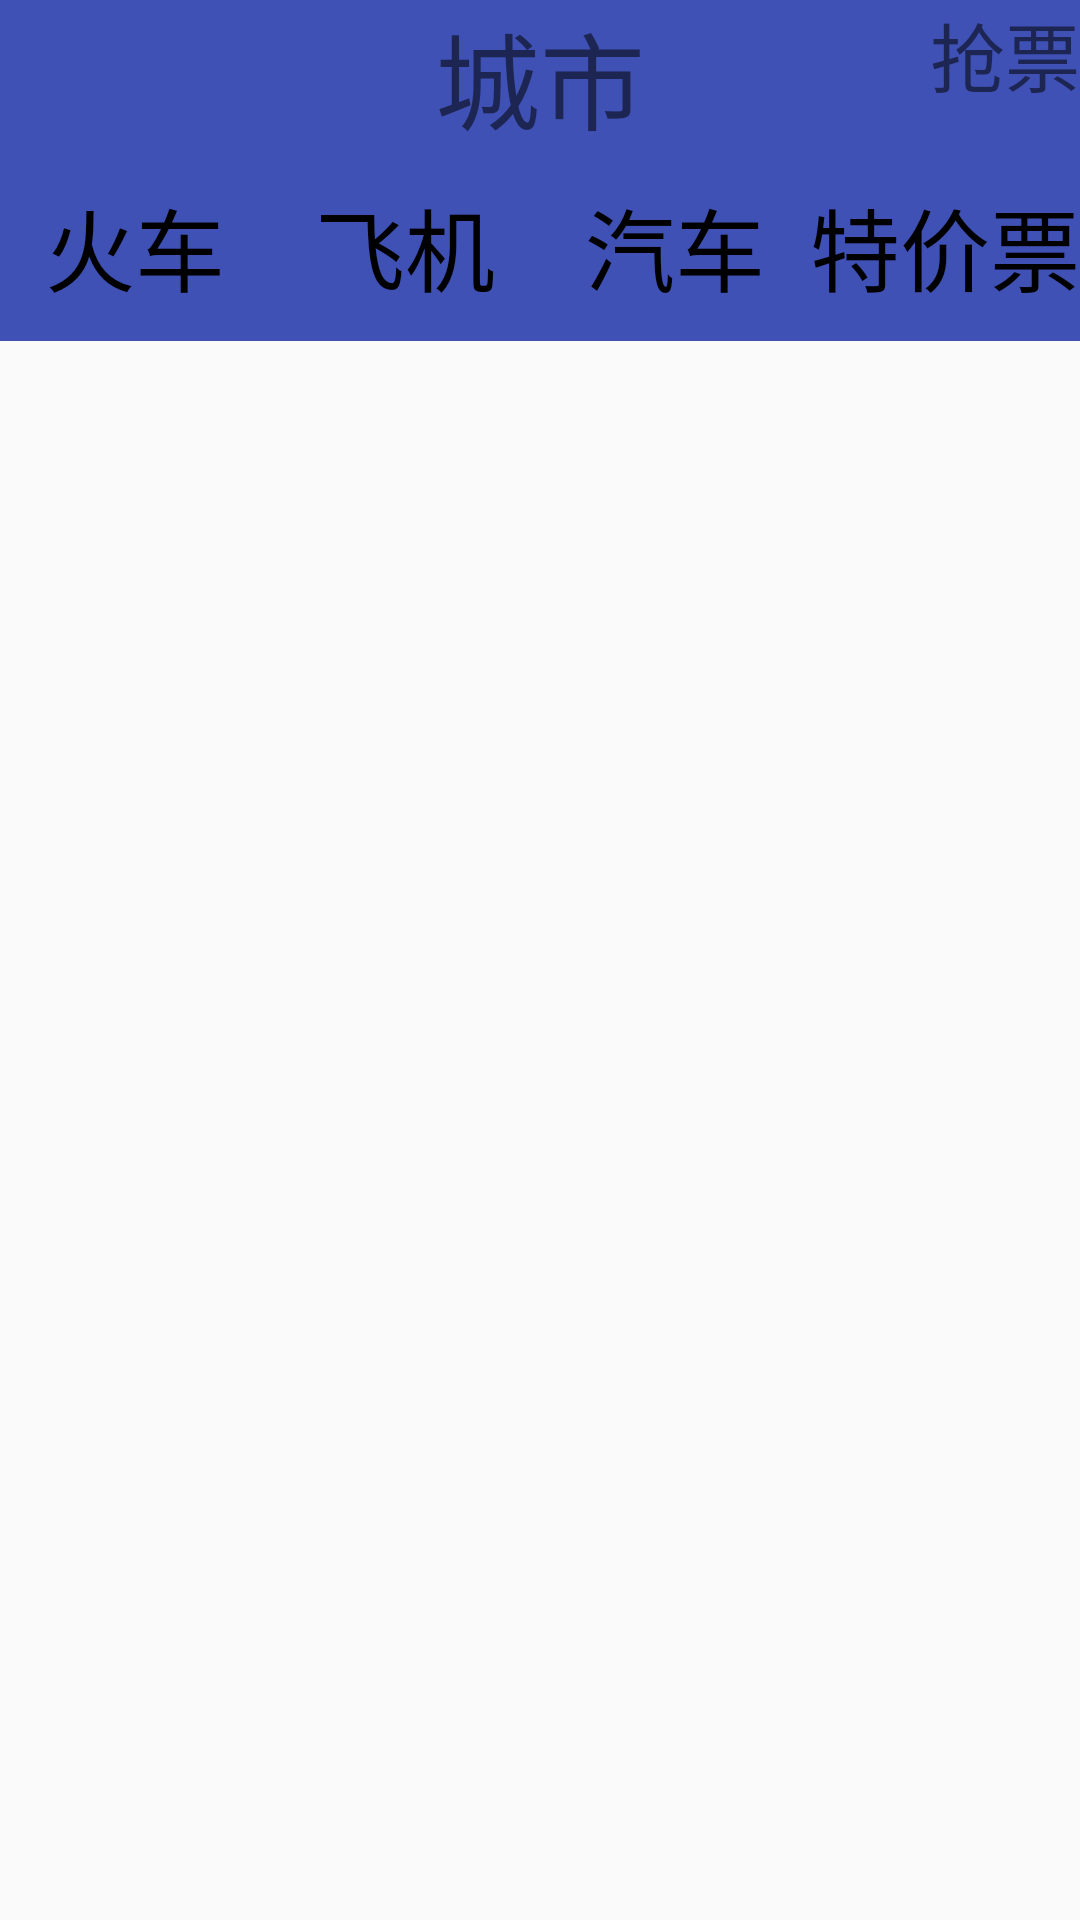

Reconstruct the res/layout file that produces this screen, plus the resources it refers to.
<!-- AndroidManifest.xml: application theme AppTheme -->
<!-- res/layout/id_item_pin_layout.xml -->
<?xml version="1.0" encoding="utf-8"?>
<LinearLayout xmlns:android="http://schemas.android.com/apk/res/android"
    android:layout_width="match_parent"
    android:layout_height="match_parent"
    android:orientation="vertical">

    <RelativeLayout
        android:layout_width="wrap_content"
        android:layout_height="50dp"
        android:background="@color/colorPrimary"
        android:gravity="center">
        <ImageView
            android:layout_width="50dp"
            android:layout_height="30dp"
            android:layout_alignParentLeft="true"
            android:src="@mipmap/left_arrow"/>

        <TextView
            android:layout_width="wrap_content"
            android:layout_height="wrap_content"
            android:id="@+id/qing"
            android:layout_alignParentRight="true"
            android:text="@string/qiang"
            android:textSize="25sp"
            />

        <TextView
            android:layout_width="match_parent"
            android:layout_height="match_parent"
            android:id="@+id/id_tv_layout_item"
            android:textSize="35sp"
            android:gravity="center_horizontal"
            android:layout_toLeftOf="@+id/btnNext"
            android:layout_toRightOf="@+id/btnPrev"
            android:layout_centerVertical="true"
            android:text="@string/cs"
            />
    </RelativeLayout>

    <RadioGroup
        android:id="@+id/home_rg"
        style="@style/home_navi_radiogroup"

        android:background="@color/colorPrimary"
        >
        <RadioButton
            android:id="@+id/home_rb_index"
            style="@style/home_navi_radiobutton"
            android:text="@string/hc"
            android:textColor="@drawable/chepiao"
            android:textSize="30dp"

            />
        <RadioButton
            android:id="@+id/home_rb_category"
            style="@style/home_navi_radiobutton"
            android:text="@string/fenj"
            android:textColor="@drawable/chepiao"
            android:textSize="30dp"
            />
        <RadioButton
            android:id="@+id/home_rb_cart"
            style="@style/home_navi_radiobutton"
            android:text="@string/qic"
            android:textColor="@drawable/chepiao"
            android:textSize="30dp"
            />

        <RadioButton
            android:id="@+id/home_rb_mine"
            style="@style/home_navi_radiobutton"
            android:text="@string/tj"
            android:textColor="@drawable/chepiao"
            android:textSize="30dp"
            />
    </RadioGroup>
    <ListView
        android:id="@+id/PinBing_lv"
        android:layout_width="match_parent"
        android:layout_height="wrap_content"></ListView>
</LinearLayout>
<!-- resources referenced by this layout -->
<resources>
  <color name="colorPrimary">#3F51B5</color>
  <!-- drawable chepiao (drawable) -->
  <?xml version="1.0" encoding="utf-8"?>
  <selector xmlns:android="http://schemas.android.com/apk/res/android" >
  
      <item android:state_checked="true" android:color="@color/red"></item>
  
      <item android:state_checked="false" android:color="@color/baise"></item>
  
  
  </selector>
  <string name="cs">城市</string>
  <string name="fenj">飞机</string>
  <string name="hc">火车</string>
  <string name="qiang">抢票</string>
  <string name="qic">汽车</string>
  <string name="tj">特价票</string>
  <style name="home_navi_radiobutton">
          <item name="android:layout_height">match_parent</item>
          <item name="android:layout_width">match_parent</item>
          <item name="android:layout_weight">1</item>
          <item name="android:button">@null</item>
          <item name="android:gravity">center</item>
          <item name="android:textSize">16sp</item>
          <item name="android:paddingTop">10dp</item>
          <item name="android:paddingBottom">10dp</item>
  
      </style>
  <style name="home_navi_radiogroup" parent="@style/match_wrap">
          <item name="android:orientation">horizontal</item>
          <item name="android:textColor">@drawable/chepiao</item>
      </style>
  <style name="AppTheme" parent="Theme.AppCompat.Light.NoActionBar">
          
          <item name="colorPrimary">@color/colorPrimary</item>
          <item name="colorPrimaryDark">@color/colorPrimaryDark</item>
          <item name="colorAccent">@color/colorAccent</item>
      </style>
  <color name="red">	#FF0000</color>
  <color name="baise">#000000</color>
  <style name="match_wrap">
          <item name="android:layout_width">match_parent</item>
          <item name="android:layout_height">wrap_content</item>
      </style>
  <color name="colorPrimaryDark">#303F9F</color>
  <color name="colorAccent">#FF4081</color>
</resources>
